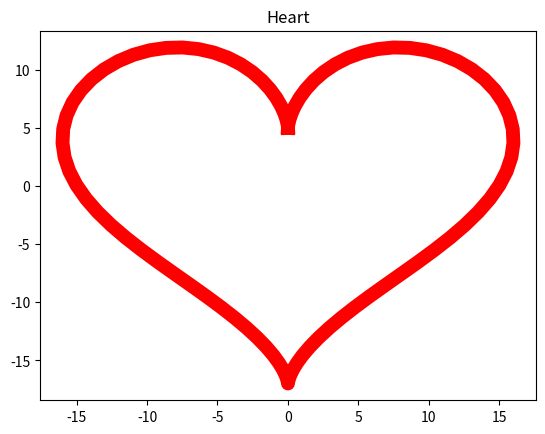

This chart was generated by the following Python code:
import matplotlib.pyplot as plt
import numpy as np

paint = np.linspace(0, 2 * np.pi, 100)

x = 16 * (np.sin(paint) ** 3)
y = 13 * np.cos(paint) - 5 * np.cos(2*paint) - 2 * np.cos(3*paint) - np.cos(4*paint)
plt.plot(x, y, c='red', linewidth=10)
plt.title('Heart')
plt.show()